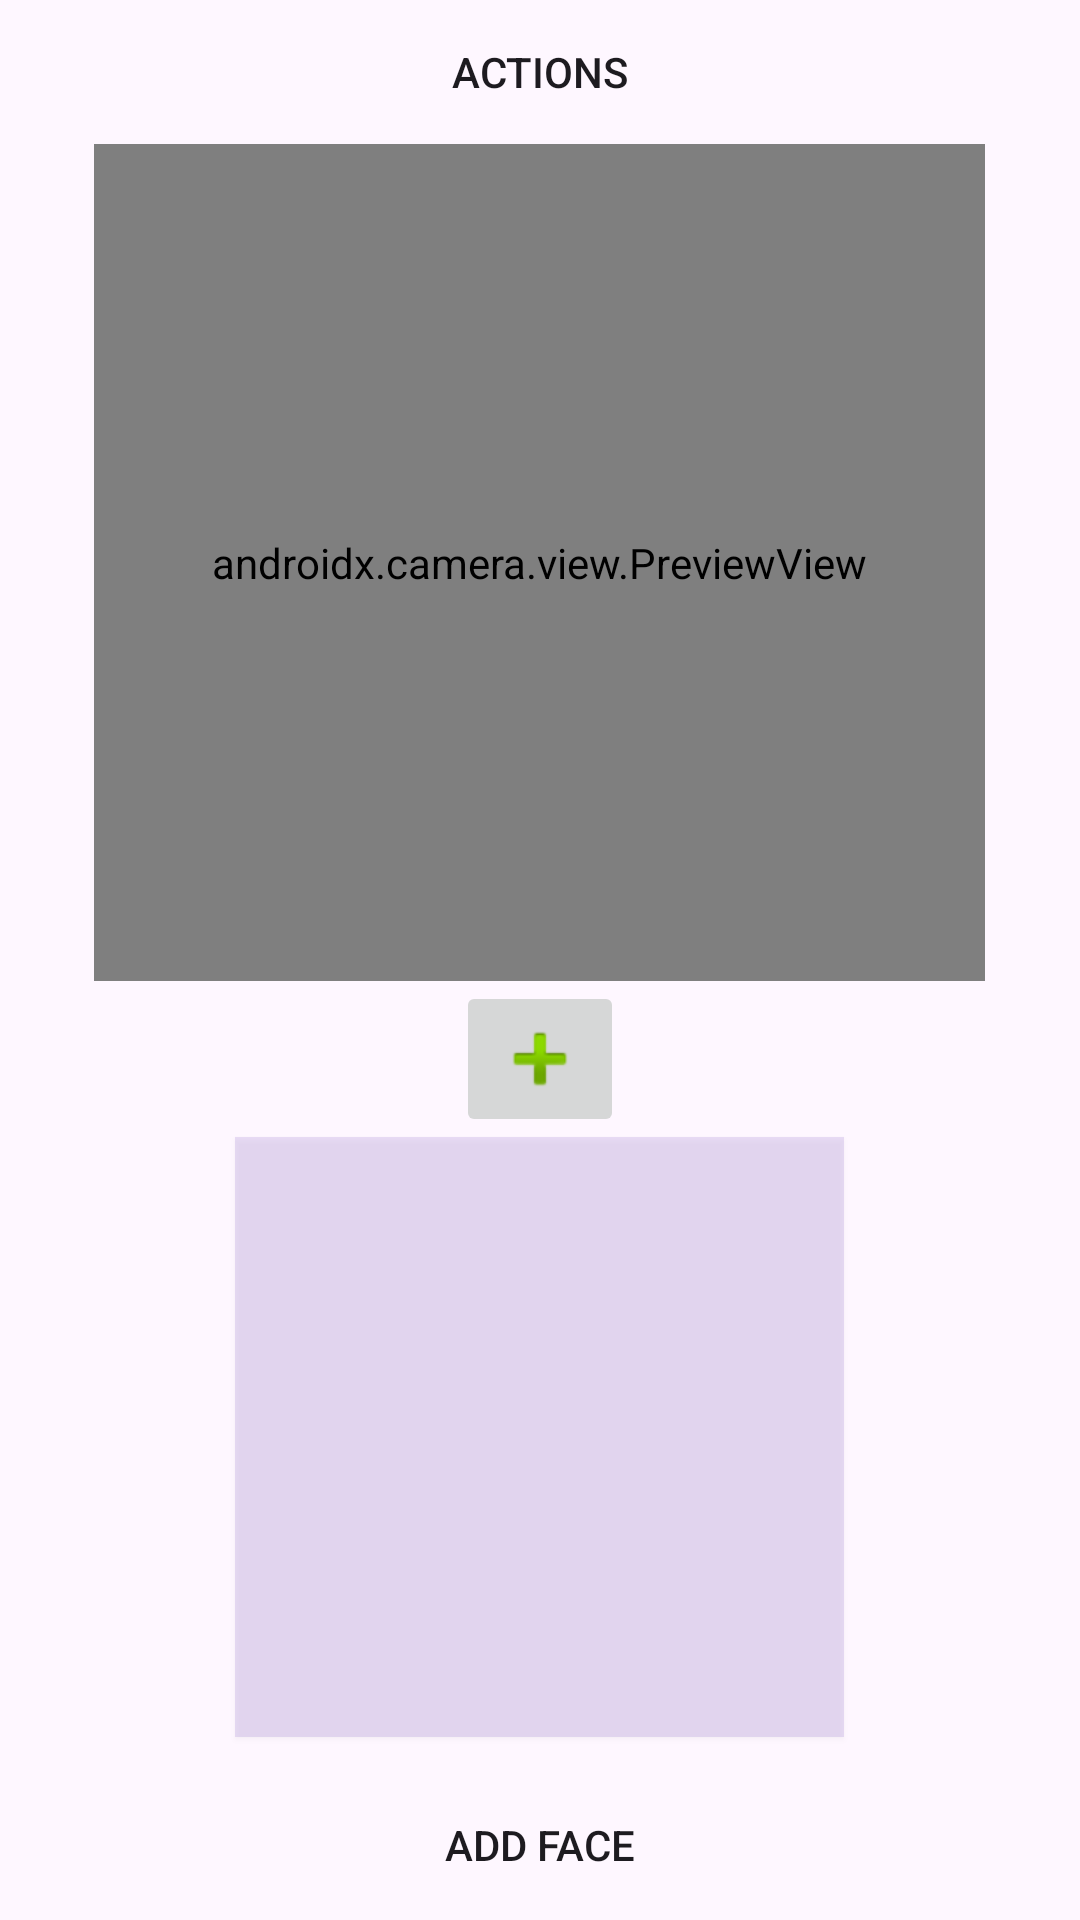

Reconstruct the res/layout file that produces this screen, plus the resources it refers to.
<!-- AndroidManifest.xml: application theme Theme.CyrenaicaServer -->
<!-- res/layout/activity_local_camera_face_detection.xml -->
<?xml version="1.0" encoding="utf-8"?>
<LinearLayout xmlns:android="http://schemas.android.com/apk/res/android" xmlns:app="http://schemas.android.com/apk/res-auto" xmlns:tools="http://schemas.android.com/tools"
    android:id="@+id/main"
    android:orientation="vertical"
    android:layout_width="match_parent"
    android:layout_height="match_parent"
    tools:context=".tools.mjpeg.Player.facerec.LocalCameraFaceDetectionActivity">

    <Button
        android:id="@+id/button2"
        android:layout_width="wrap_content"
        android:layout_height="wrap_content"
        android:layout_gravity="center_horizontal"
        android:background="@drawable/round_bg"
        android:text="ACTIONS" />

    <FrameLayout
        android:id="@+id/container"
        android:layout_width="297dp"
        android:layout_height="279dp"
        android:layout_gravity="center_horizontal">

        <Button
            android:id="@+id/button5"
            android:layout_width="68dp"
            android:layout_height="65dp"
            android:layout_marginStart="229dp"
            android:layout_marginEnd="229dp"
            android:background="@drawable/cam"
            android:backgroundTint="@color/teal_200"
            android:elevation="1dp" />

        <androidx.camera.view.PreviewView
            android:id="@+id/previewView"
            android:layout_width="match_parent"
            android:layout_height="match_parent">

        </androidx.camera.view.PreviewView>

    </FrameLayout>

    <ImageButton
        android:id="@+id/imageButton"
        android:layout_width="wrap_content"
        android:layout_height="wrap_content"
        android:layout_gravity="center_horizontal"
        app:srcCompat="@android:drawable/ic_input_add" />

    <ImageView
        android:id="@+id/imageView"
        android:layout_width="203dp"
        android:layout_height="200dp"
        android:layout_gravity="center_horizontal"
        android:background="#2C7E57C2"
        android:elevation="1dp"
        tools:srcCompat="@android:drawable/screen_background_light_transparent" />

    <LinearLayout
        android:id="@+id/linearLayout"
        android:layout_width="wrap_content"
        android:layout_height="wrap_content"
        android:layout_gravity="center_horizontal"
        android:layout_marginTop="12dp"
        android:orientation="horizontal">

        <Button
            android:id="@+id/button3"
            android:layout_width="wrap_content"
            android:layout_height="wrap_content"
            android:layout_gravity="center_horizontal"
            android:background="@drawable/round_bg"
            android:rotation="0"
            android:rotationX="0"
            android:rotationY="0"
            android:text="Add Face"
            android:textAlignment="center"
            android:visibility="visible"
            tools:visibility="visible" />

    </LinearLayout>

    <TextView
        android:id="@+id/textView"
        android:layout_width="164dp"
        android:layout_height="wrap_content"
        android:layout_gravity="center_horizontal"
        android:hint="Add Face"
        android:textAlignment="center"
        android:textColor="@color/purple_500"
        android:textSize="22sp"
        android:textStyle="bold" />

    <TextView
        android:id="@+id/textView2"
        android:layout_width="164dp"
        android:layout_height="180dp"
        android:layout_gravity="center_horizontal"
        android:textColor="@color/black"
        android:textSize="15sp" />

    <TextView
        android:id="@+id/textAbovePreview"
        android:layout_width="wrap_content"
        android:layout_height="wrap_content"
        android:layout_gravity="center_horizontal"
        android:textColor="#000000"
        android:textSize="15sp" />

</LinearLayout>
<!-- resources referenced by this layout -->
<resources>
  <color name="black">#000000</color>
  <color name="purple_500">#FF6200EE</color>
  <color name="teal_200">#FF03DAC5</color>
  <style name="Theme.CyrenaicaServer" parent="Base.Theme.CyrenaicaServer" />
  <style name="Base.Theme.CyrenaicaServer" parent="Theme.Material3.DayNight.NoActionBar">
          
          
      </style>
</resources>
